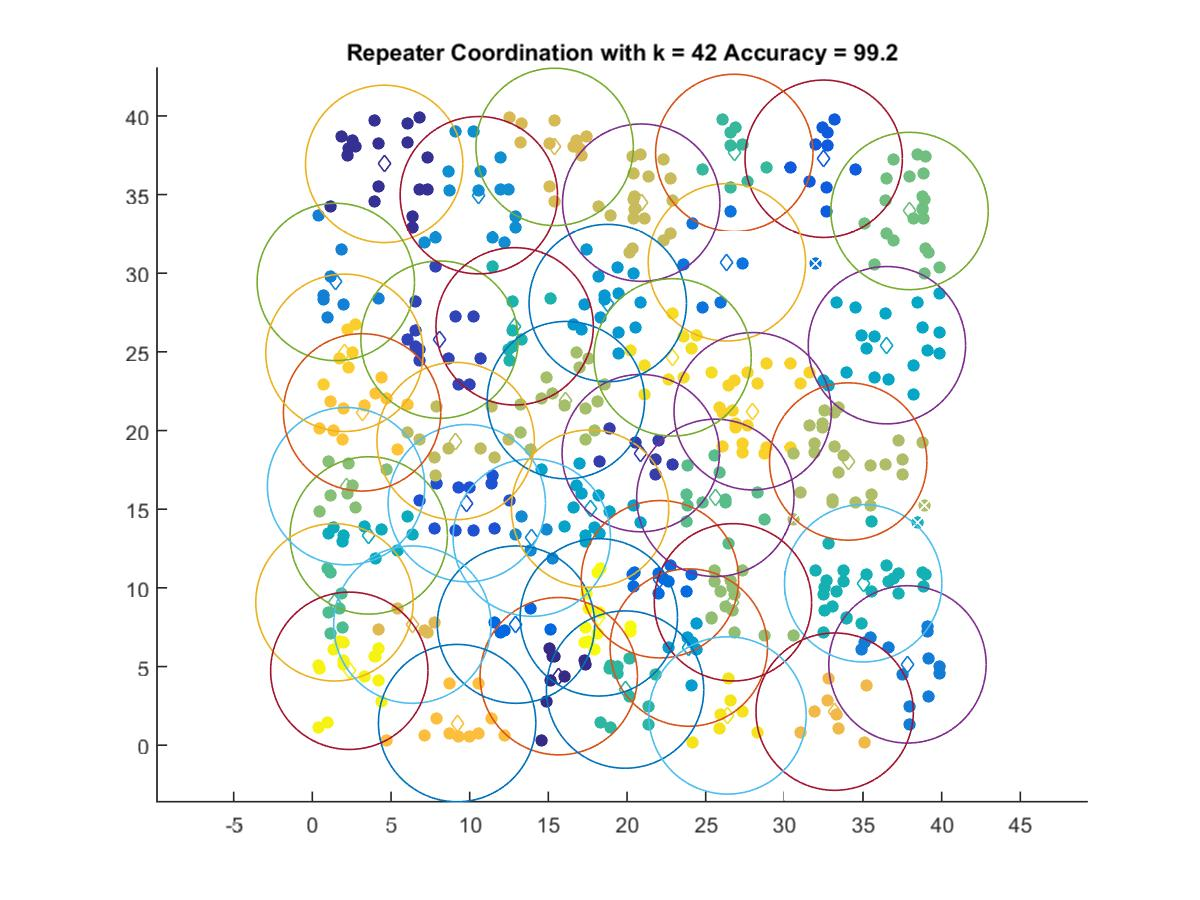

The file beside this chart, header and first rows:
15.66, 4.3865
4.565, 36.95
20.87, 18.56
8.083, 25.78
9.815, 15.38
32.5, 37.28
12.94, 7.663
22.09, 10.55
26.35, 30.69
37.83, 5.135
1.49, 29.44
13.95, 13.19
10.58, 34.96
18.78, 28.1
23.93, 6.205
17.65, 15.04
36.52, 25.42
3.583, 13.33
35.01, 10.29
12.86, 26.62
19.88, 3.534
26.82, 37.65
1.404, 9.079
25.61, 15.72
37.96, 33.95
2.141, 16.46
26.73, 9.082
16.12, 21.93
34.06, 18.03
9.107, 19.33
20.9, 34.48
15.4, 38.03
6.355, 7.663
33.2, 2.131
9.202, 1.404
3.162, 21.15
2.039, 24.94
27.99, 21.23
22.9, 24.65
26.39, 1.891
2.348, 4.729
18.21, 8.124
